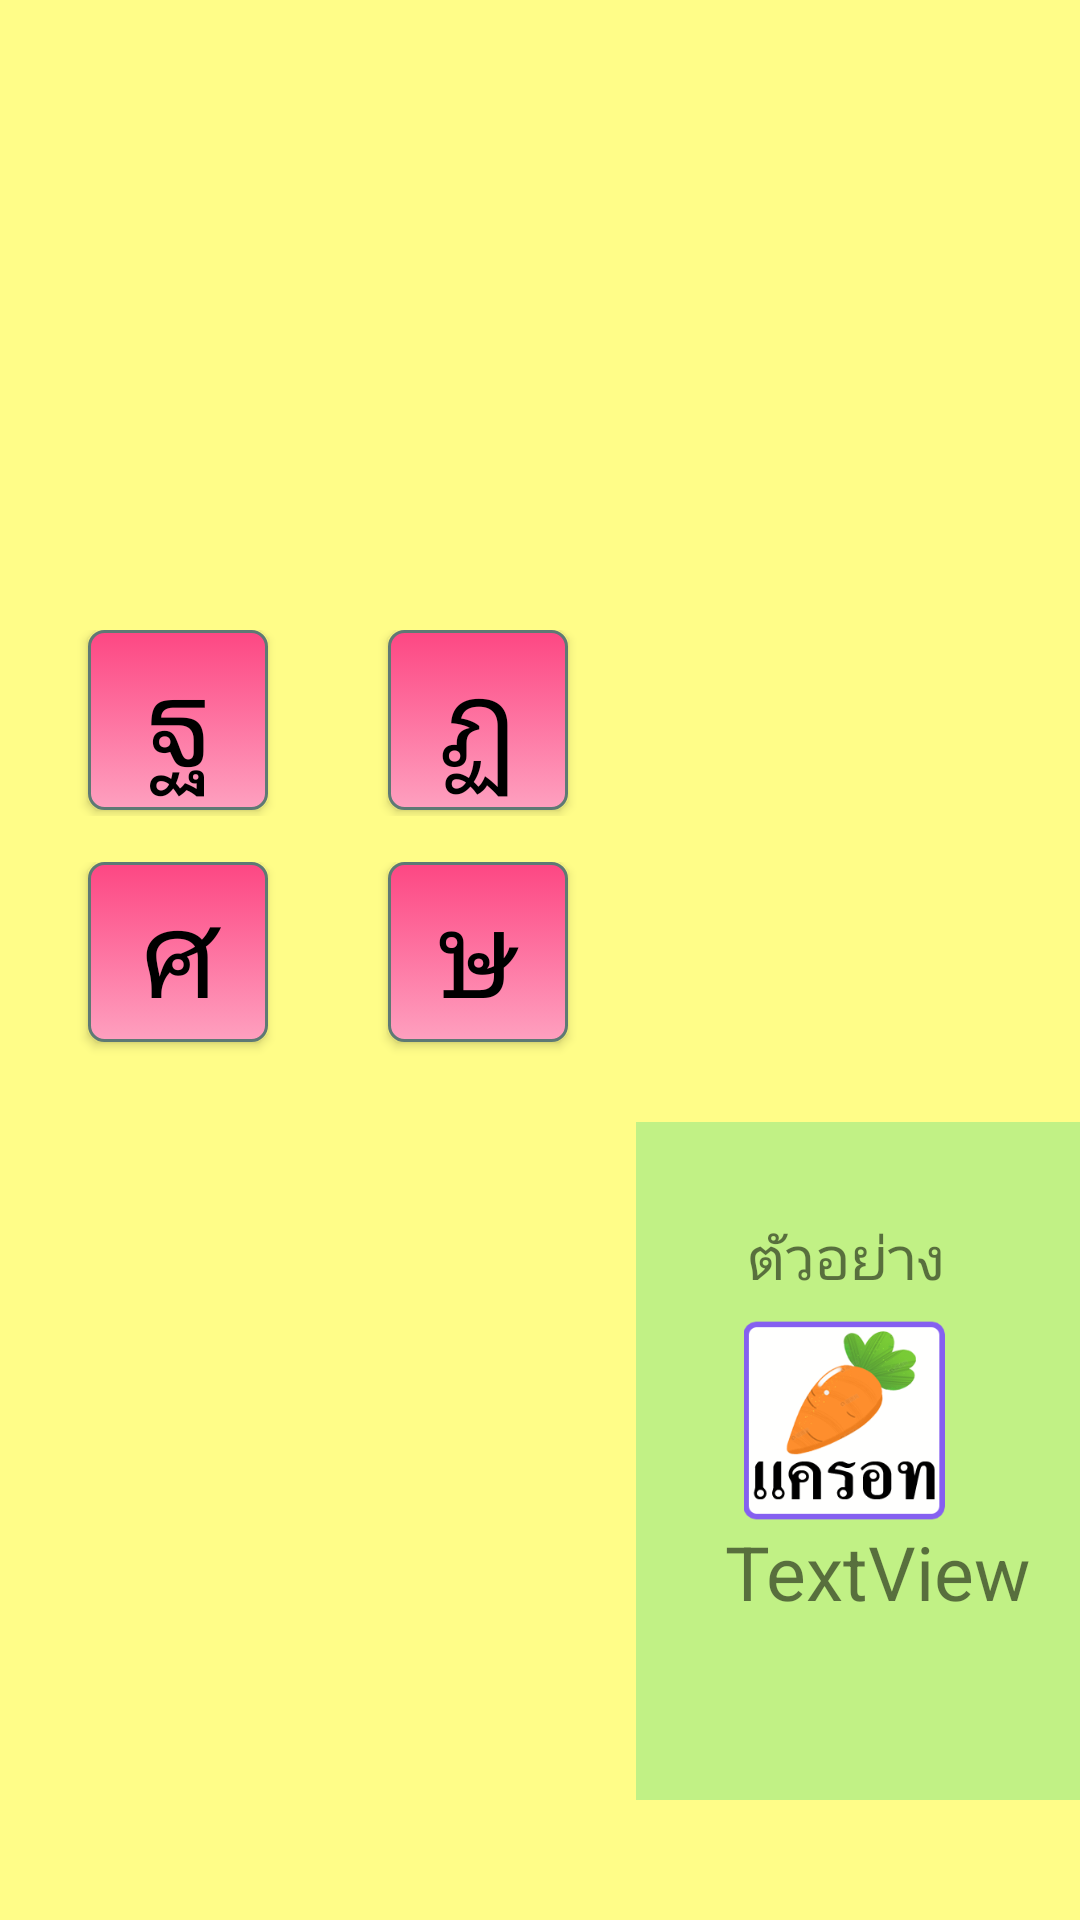

The Android layout XML behind this screen, and the referenced resources:
<!-- AndroidManifest.xml: application theme AppTheme -->
<!-- res/layout/activity_teach_1.xml -->
<?xml version="1.0" encoding="utf-8"?>
<android.support.constraint.ConstraintLayout
    xmlns:android="http://schemas.android.com/apk/res/android"
    xmlns:app="http://schemas.android.com/apk/res-auto"
    xmlns:tools="http://schemas.android.com/tools"
    android:layout_width="match_parent"
    android:layout_height="match_parent"
    tools:context=".Teach_1"
    android:background="@color/colorbg6">


    <TextView
        android:id="@+id/Title"
        android:layout_width="wrap_content"
        android:layout_height="wrap_content"
        android:layout_marginBottom="20dp"
        android:layout_marginEnd="388dp"
        android:layout_marginRight="388dp"
        android:text="มาตรา แม่กด"
        android:textSize="40dp"
        app:layout_constraintBottom_toTopOf="@+id/linearLayout2"
        app:layout_constraintEnd_toEndOf="parent" />

    <LinearLayout
        android:id="@+id/linearLayout2"
        android:layout_width="667dp"
        android:layout_height="62dp"
        android:layout_marginBottom="368dp"
        android:layout_marginEnd="164dp"
        android:layout_marginRight="164dp"
        android:orientation="horizontal"
        app:layout_constraintBottom_toBottomOf="parent"
        app:layout_constraintEnd_toEndOf="parent">


        <Button
            android:id="@+id/iv11"
            style="@style/btn"
            android:text="ด"
            android:textAlignment="center" />

        <Button
            android:id="@+id/iv12"
            style="@style/btn"
            android:text="จ"
            android:textAlignment="center" />

        <Button
            android:id="@+id/iv13"
            style="@style/btn"
            android:text="ช"
            android:textAlignment="center" />

        <Button
            android:id="@+id/iv14"
            style="@style/btn"
            android:text="ซ"
            android:textAlignment="center" />

        <Button
            android:id="@+id/iv15"
            style="@style/btn"
            android:text="ฎ"
            android:textAlignment="center" />

        <Button
            android:id="@+id/iv16"
            style="@style/btn"
            android:text="ฐ"
            android:textAlignment="center" />

        <Button
            android:id="@+id/iv17"
            style="@style/btn"
            android:text="ฏ"
            android:textAlignment="center" />

        <Button
            android:id="@+id/iv18"
            style="@style/btn"
            android:text="ฑ"
            android:textAlignment="center" />


    </LinearLayout>

    <LinearLayout
        android:id="@+id/linearLayout3"
        android:layout_width="667dp"
        android:layout_height="76dp"
        android:layout_marginBottom="196dp"
        android:layout_marginEnd="164dp"
        android:layout_marginRight="164dp"
        android:layout_marginTop="8dp"
        android:orientation="horizontal"
        app:layout_constraintBottom_toBottomOf="parent"
        app:layout_constraintEnd_toEndOf="parent"
        app:layout_constraintTop_toBottomOf="@+id/Title"
        app:layout_constraintVertical_bias="0.525">


        <Button
            android:id="@+id/iv21"
            style="@style/btn"
            android:text="ฒ"
            android:textAlignment="center" />

        <Button
            android:id="@+id/iv22"
            style="@style/btn"
            android:text="ต"
            android:textAlignment="center" />

        <Button
            android:id="@+id/iv23"
            style="@style/btn"
            android:text="ถ"
            android:textAlignment="center" />

        <Button
            android:id="@+id/iv24"
            style="@style/btn"
            android:text="ท"
            android:textAlignment="center" />

        <Button
            android:id="@+id/iv25"
            style="@style/btn"
            android:text="ธ"
            android:textAlignment="center" />

        <Button
            android:id="@+id/iv26"
            style="@style/btn"
            android:text="ศ"
            android:textAlignment="center" />

        <Button
            android:id="@+id/iv27"
            style="@style/btn"
            android:text="ษ"
            android:textAlignment="center" />

        <Button
            android:id="@+id/iv28"
            style="@style/btn"
            android:text="ส"
            android:textAlignment="center" />

    </LinearLayout>

    <RelativeLayout
        android:id="@+id/boxx"
        style="@style/box"
        app:layout_constraintBottom_toBottomOf="parent"
        app:layout_constraintStart_toStartOf="parent">

        <TextView
            android:id="@+id/ex"
            android:layout_width="wrap_content"
            android:layout_height="wrap_content"
            android:layout_alignParentLeft="true"
            android:layout_alignParentTop="true"
            android:layout_marginLeft="37dp"
            android:layout_marginTop="31dp"
            android:text="ตัวอย่าง"
            android:textSize="20dp" />

        <TextView
            android:id="@+id/bb"
            android:layout_width="wrap_content"
            android:layout_height="wrap_content"
            android:layout_centerHorizontal="true"
            android:gravity="center"
            android:text="ด เด็ก"
            android:textSize="32dp" />

        <ImageView
            android:id="@+id/imageView1"
            android:layout_width="81dp"
            android:layout_height="67dp"
            android:layout_alignParentLeft="true"
            android:layout_alignParentTop="true"
            android:layout_marginLeft="29dp"
            android:layout_marginTop="66dp"
            app:srcCompat="@drawable/d2" />

        <ImageView
            android:id="@+id/imageView2"
            android:layout_width="82dp"
            android:layout_height="67dp"
            android:layout_alignTop="@+id/imageView1"
            android:layout_centerHorizontal="true"
            app:srcCompat="@drawable/d1" />

        <ImageView
            android:id="@+id/imageView3"
            android:layout_width="82dp"
            android:layout_height="67dp"
            android:layout_alignParentRight="true"
            android:layout_alignTop="@+id/imageView1"
            android:layout_marginRight="64dp"
            app:srcCompat="@drawable/d3" />

        <TextView
            android:id="@+id/text1"
            android:layout_width="119dp"
            android:layout_height="72dp"
            android:layout_alignParentLeft="true"
            android:layout_below="@+id/imageView1"
            android:layout_marginLeft="21dp"
            android:text="TextView"
            android:textSize="25dp"
            android:textAlignment="center" />

        <TextView
            android:id="@+id/text2"
            android:layout_width="119dp"
            android:layout_height="72dp"
            android:layout_below="@+id/imageView1"
            android:layout_centerHorizontal="true"
            android:text="TextView"
            android:textAlignment="center"
            android:textSize="25dp" />

        <TextView
            android:id="@+id/text3"
            android:layout_width="119dp"
            android:layout_height="72dp"
            android:layout_alignParentRight="true"
            android:layout_below="@+id/imageView1"
            android:layout_marginRight="43dp"
            android:text="TextView"
            android:textAlignment="center"
            android:textSize="25dp" />



    </RelativeLayout>




</android.support.constraint.ConstraintLayout>
<!-- resources referenced by this layout -->
<resources>
  <color name="colorbg6">#FFFD88</color>
  <!-- drawable d1: png bitmap (drawable, 54267 bytes) -->
  <!-- drawable d2: png bitmap (drawable, 45953 bytes) -->
  <!-- drawable d3: png bitmap (drawable, 32889 bytes) -->
  <style name="box" parent="@style/Theme.AppCompat.NoActionBar">
          <item name="android:layout_width">532dp</item>
          <item name="android:layout_height">226dp</item>
          <item name="android:background">@color/colorbg4</item>
          <item name="android:layout_marginRight">212dp</item>
          <item name="android:layout_marginLeft">212dp</item>
          <item name="android:layout_marginBottom">40dp</item>
  
      </style>
  <style name="btn" parent="@android:style/Widget.Button">
          <item name="android:layout_width">60dp</item>
          <item name="android:layout_height">60dp</item>
          <item name="android:textColor">#000000</item>
          <item name="android:background">@drawable/shape_but</item>
          <item name="android:layout_marginRight">40dp</item>
          <item name="android:textSize">40dp</item>
      </style>
  <style name="AppTheme" parent="Theme.AppCompat.Light.NoActionBar">
          
          <item name="colorPrimary">@color/colorPrimary</item>
          <item name="colorPrimaryDark">@color/colorPrimaryDark</item>
          <item name="colorAccent">@color/colorAccent</item>
      </style>
  <color name="colorbg4">#C1F185</color>
  <!-- drawable shape_but (drawable) -->
  <?xml version="1.0" encoding="utf-8"?>
  <selector xmlns:android="http://schemas.android.com/apk/res/android" >
      <item android:state_pressed="true">
          <shape android:shape="rectangle">
              <corners android:radius="5dip" />
              <stroke android:width="1dip" android:color="#5e7974" />
              <gradient android:angle="-90" android:startColor="#FEA0BF" android:endColor="#FD4783" />
              <stroke
                  android:width="5dp"
                  android:color="#F4FC4D" />
          </shape>
      </item>
      <item android:state_focused="true">
          <shape android:shape="rectangle">
              <corners android:radius="5dip" />
              <stroke android:width="1dip" android:color="#5e7974" />
              <gradient android:angle="-90" android:startColor="#FEA0BF" android:endColor="#FD4783" />
          </shape>
      </item>
      <item>
          <shape android:shape="rectangle">
              <corners android:radius="5dip" />
              <stroke android:width="1dip" android:color="#5e7974" />
              <gradient android:angle="-90" android:startColor="#FD4783" android:endColor="#FEA0BF" />
          </shape>
      </item>
  </selector>
  <color name="colorPrimary">#3F51B5</color>
  <color name="colorPrimaryDark">#DCEAD0</color>
  <color name="colorAccent">#F1B485</color>
</resources>
